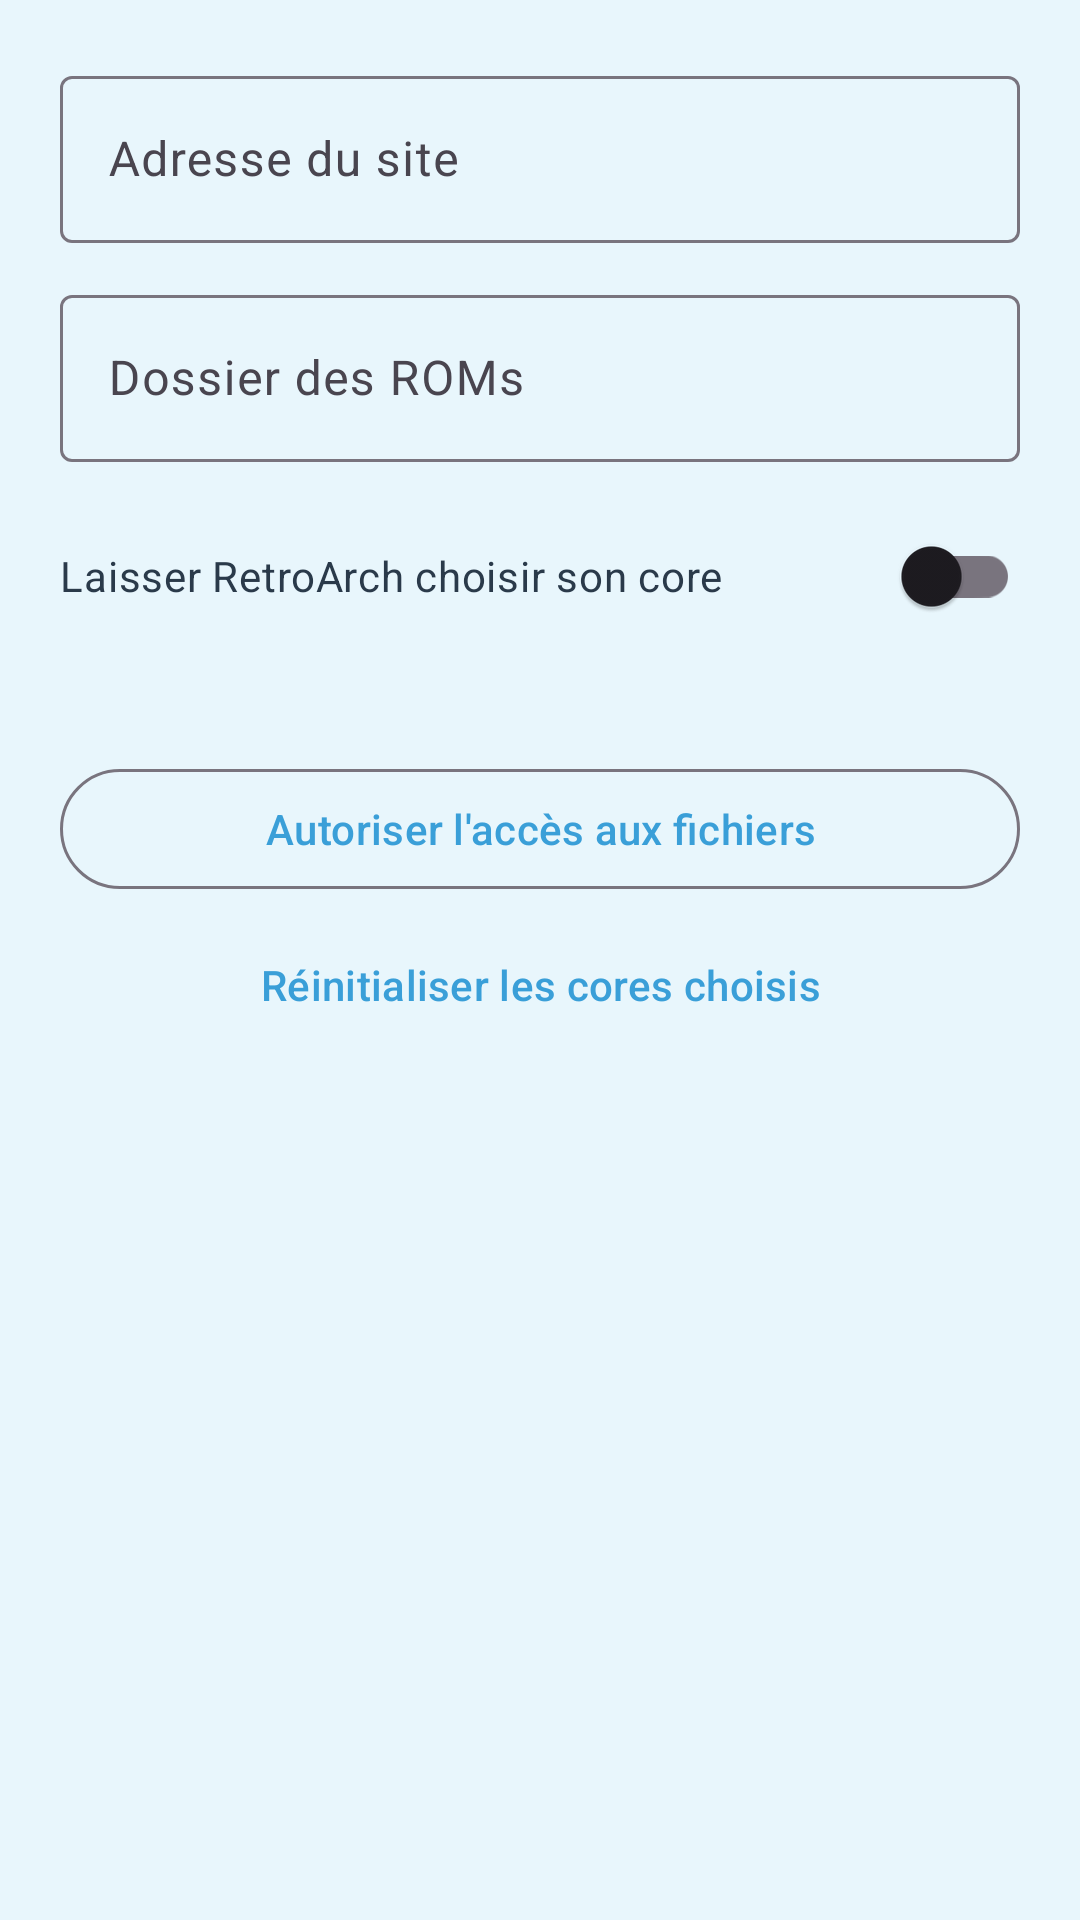

Layout XML and referenced resources for this Android screen:
<!-- AndroidManifest.xml: application theme Theme.KirbyRetro -->
<!-- res/layout/dialog_settings.xml -->
<?xml version="1.0" encoding="utf-8"?>
<androidx.core.widget.NestedScrollView xmlns:android="http://schemas.android.com/apk/res/android"
    xmlns:app="http://schemas.android.com/apk/res-auto"
    android:layout_width="match_parent"
    android:layout_height="wrap_content">

    <LinearLayout
        android:layout_width="match_parent"
        android:layout_height="wrap_content"
        android:orientation="vertical"
        android:padding="20dp">

        <com.google.android.material.textfield.TextInputLayout
            style="@style/Widget.Material3.TextInputLayout.OutlinedBox"
            android:layout_width="match_parent"
            android:layout_height="wrap_content"
            android:hint="@string/settings_site">

            <com.google.android.material.textfield.TextInputEditText
                android:id="@+id/site"
                android:layout_width="match_parent"
                android:layout_height="wrap_content"
                android:inputType="textUri"
                android:maxLines="1" />
        </com.google.android.material.textfield.TextInputLayout>

        <com.google.android.material.textfield.TextInputLayout
            style="@style/Widget.Material3.TextInputLayout.OutlinedBox"
            android:layout_width="match_parent"
            android:layout_height="wrap_content"
            android:layout_marginTop="12dp"
            android:hint="@string/settings_roms">

            <com.google.android.material.textfield.TextInputEditText
                android:id="@+id/roms"
                android:layout_width="match_parent"
                android:layout_height="wrap_content"
                android:inputType="textUri"
                android:maxLines="1" />
        </com.google.android.material.textfield.TextInputLayout>

        <androidx.appcompat.widget.SwitchCompat
            android:id="@+id/core_auto"
            android:layout_width="match_parent"
            android:layout_height="wrap_content"
            android:layout_marginTop="14dp"
            android:text="@string/settings_core_auto"
            android:textColor="@color/wii_text" />

        <TextView
            android:id="@+id/state"
            android:layout_width="match_parent"
            android:layout_height="wrap_content"
            android:layout_marginTop="10dp"
            android:textColor="@color/wii_muted"
            android:textSize="12sp" />

        <com.google.android.material.button.MaterialButton
            android:id="@+id/access"
            style="@style/Widget.Material3.Button.OutlinedButton"
            android:layout_width="match_parent"
            android:layout_height="wrap_content"
            android:layout_marginTop="10dp"
            android:text="@string/settings_access" />

        <com.google.android.material.button.MaterialButton
            android:id="@+id/reset_cores"
            style="@style/Widget.Material3.Button.TextButton"
            android:layout_width="match_parent"
            android:layout_height="wrap_content"
            android:layout_marginTop="4dp"
            android:text="@string/settings_reset_cores" />
    </LinearLayout>

</androidx.core.widget.NestedScrollView>
<!-- resources referenced by this layout -->
<resources>
  <color name="wii_muted">#5a7080</color>
  <color name="wii_text">#2a3a4a</color>
  <string name="settings_access">Autoriser l\'accès aux fichiers</string>
  <string name="settings_core_auto">Laisser RetroArch choisir son core</string>
  <string name="settings_reset_cores">Réinitialiser les cores choisis</string>
  <string name="settings_roms">Dossier des ROMs</string>
  <string name="settings_site">Adresse du site</string>
  <style name="Theme.KirbyRetro" parent="Theme.Material3.Light.NoActionBar">
          <item name="colorPrimary">@color/wii_blue</item>
          <item name="colorOnPrimary">#ffffff</item>
          <item name="colorPrimaryContainer">@color/wii_blue_soft</item>
          <item name="colorOnPrimaryContainer">@color/wii_text</item>
          <item name="colorSecondary">@color/wii_blue_deep</item>
          <item name="colorOnSecondary">#ffffff</item>
          <item name="android:windowBackground">@color/wii_sky_bottom</item>
          <item name="android:statusBarColor">@color/wii_blue_deep</item>
          <item name="android:navigationBarColor">@color/wii_sky_bottom</item>
          <item name="android:windowLightStatusBar" tools:targetApi="m">false</item>
          <item name="android:textColorPrimary">@color/wii_text</item>
      </style>
  <color name="wii_blue">#3a9fd8</color>
  <color name="wii_blue_soft">#e3f2fa</color>
  <color name="wii_blue_deep">#2b7eb0</color>
  <color name="wii_sky_bottom">#e8f6fc</color>
</resources>
